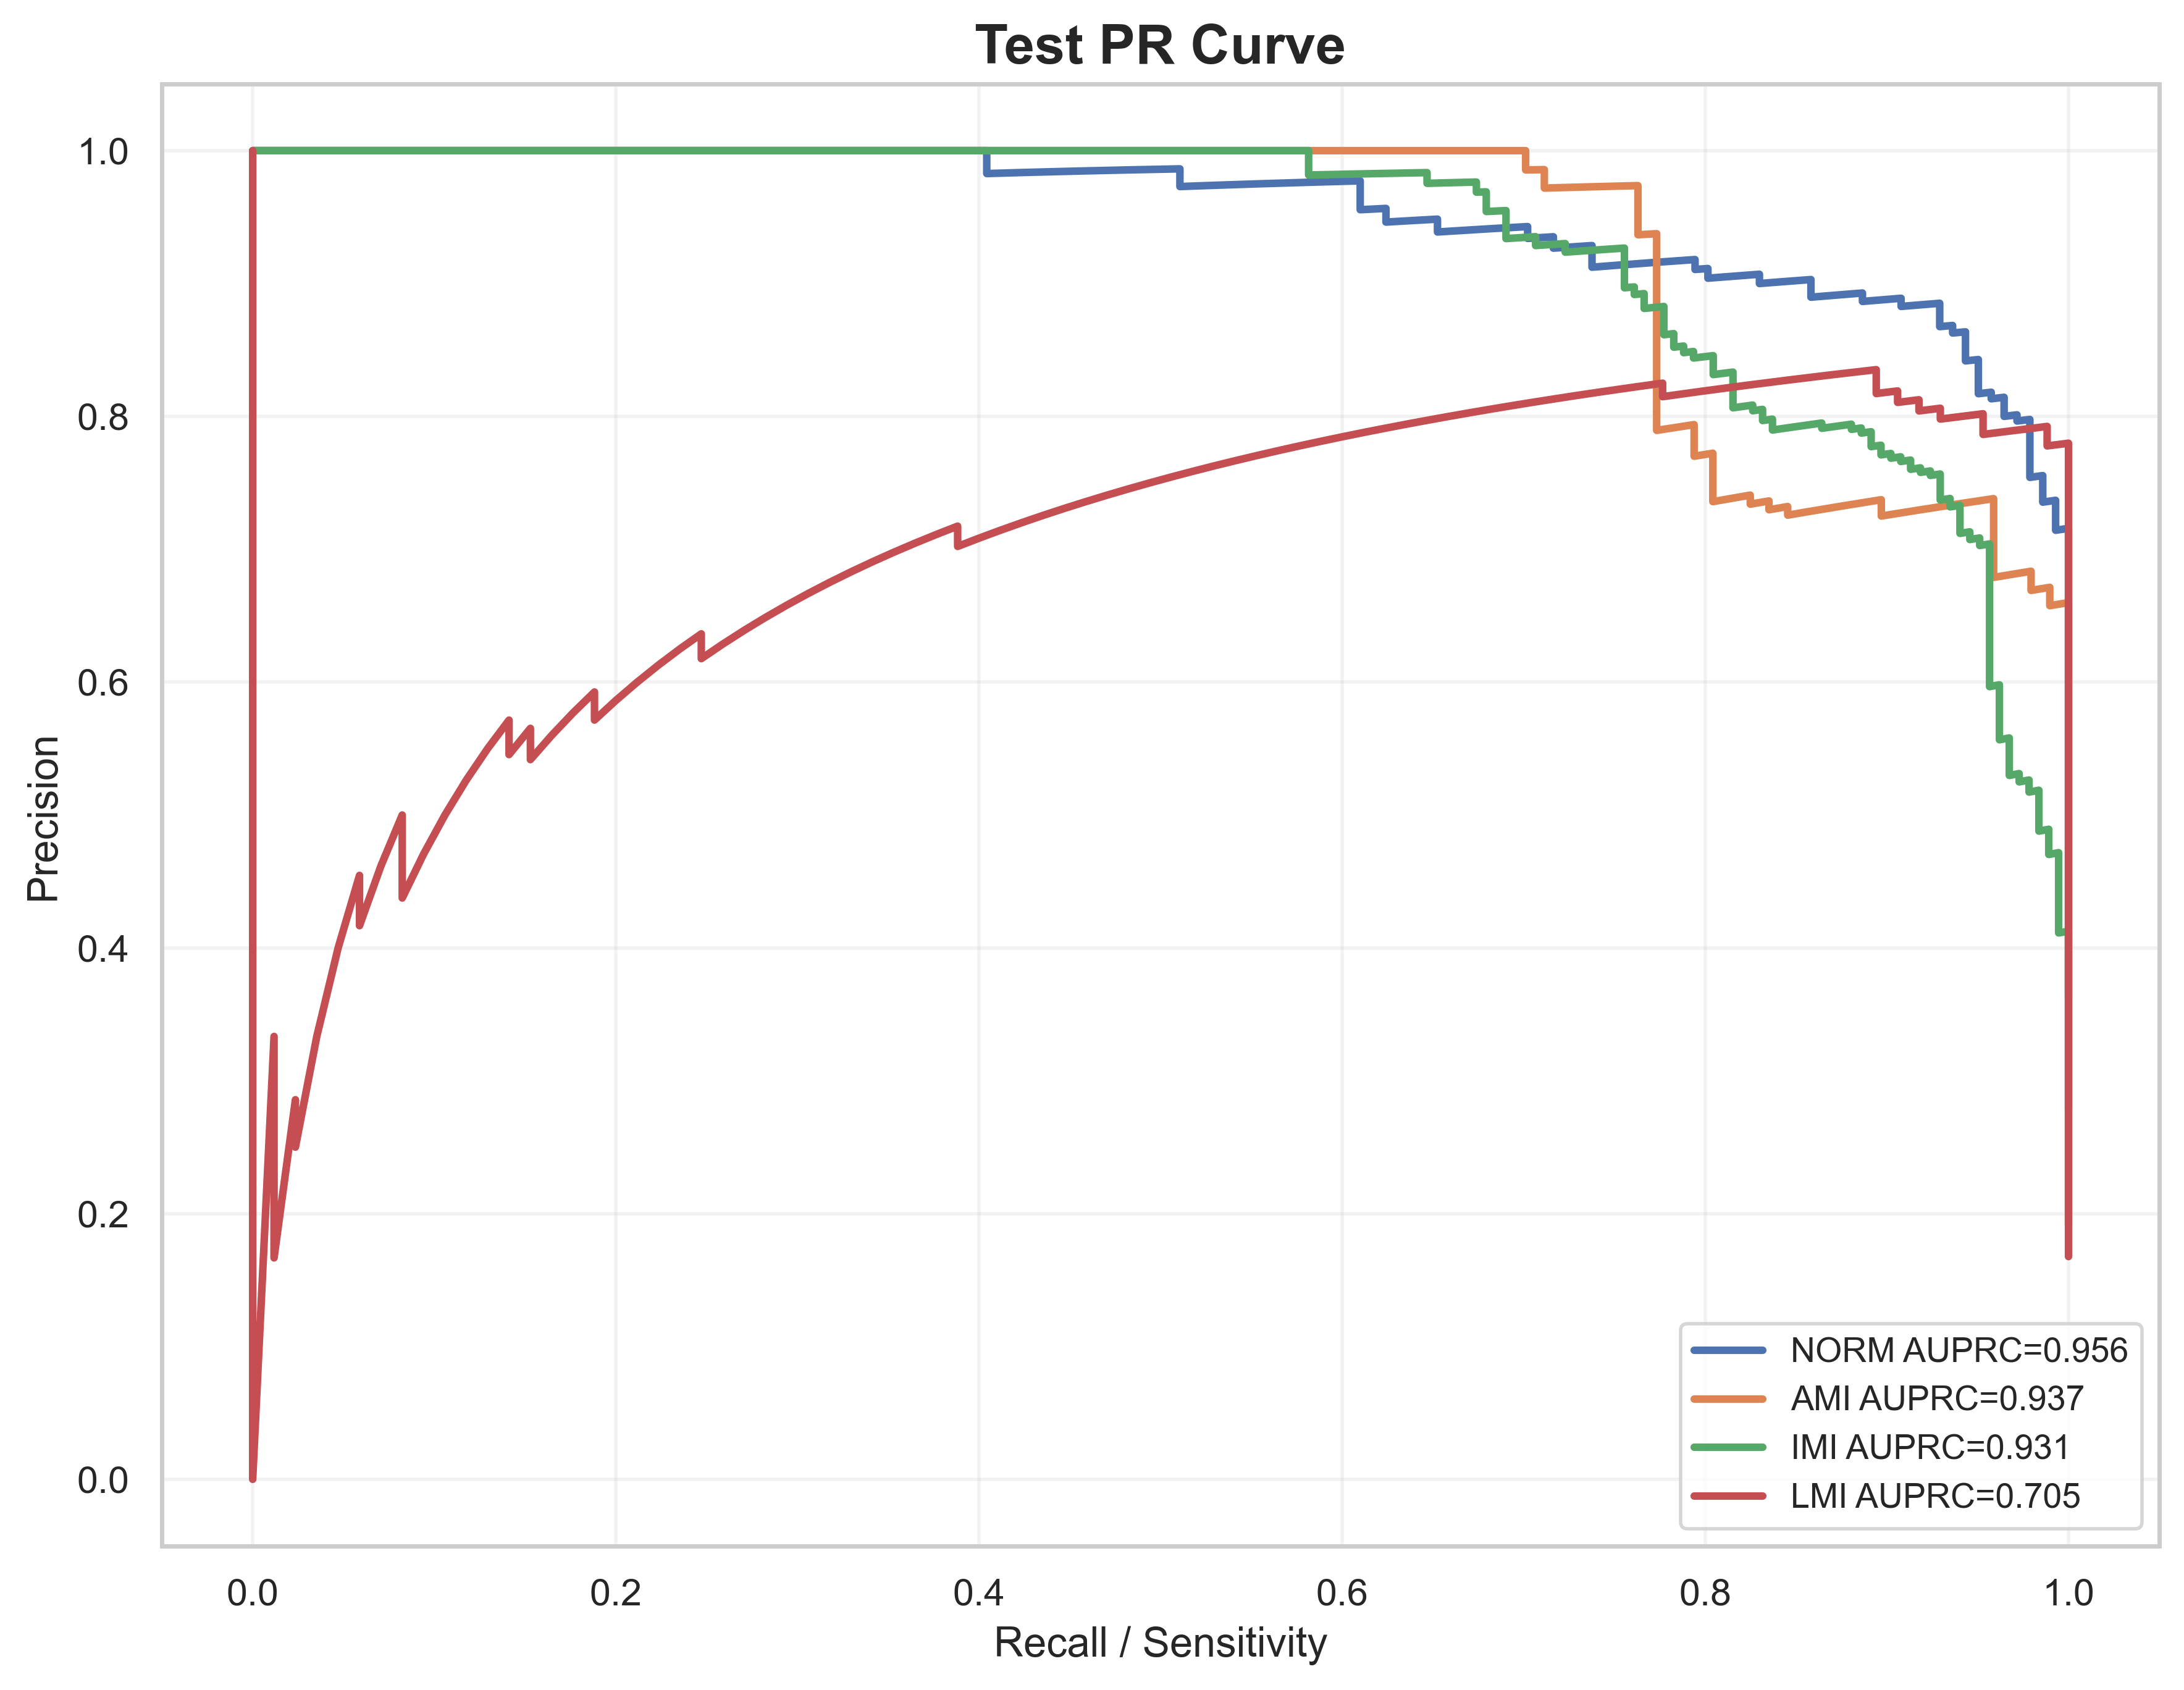

The data file committed next to this chart (first rows):
label, recall, precision, auprc
NORM, 1.0, 0.2781, 0.9556
NORM, 1.0, 0.2787, 0.9556
NORM, 1.0, 0.2792, 0.9556
NORM, 1.0, 0.2798, 0.9556
NORM, 1.0, 0.2803, 0.9556
NORM, 1.0, 0.2809, 0.9556
NORM, 1.0, 0.2814, 0.9556
NORM, 1.0, 0.282, 0.9556
NORM, 1.0, 0.2826, 0.9556
NORM, 1.0, 0.2831, 0.9556
NORM, 1.0, 0.2837, 0.9556
NORM, 1.0, 0.2843, 0.9556
NORM, 1.0, 0.2848, 0.9556
NORM, 1.0, 0.2854, 0.9556
NORM, 1.0, 0.286, 0.9556
NORM, 1.0, 0.2866, 0.9556
NORM, 1.0, 0.2872, 0.9556
NORM, 1.0, 0.2878, 0.9556
NORM, 1.0, 0.2883, 0.9556
NORM, 1.0, 0.2889, 0.9556
NORM, 1.0, 0.2895, 0.9556
NORM, 1.0, 0.2901, 0.9556
NORM, 1.0, 0.2907, 0.9556
NORM, 1.0, 0.2913, 0.9556
NORM, 1.0, 0.2919, 0.9556
NORM, 1.0, 0.2925, 0.9556
NORM, 1.0, 0.2931, 0.9556
NORM, 1.0, 0.2938, 0.9556
NORM, 1.0, 0.2944, 0.9556
NORM, 1.0, 0.295, 0.9556
NORM, 1.0, 0.2956, 0.9556
NORM, 1.0, 0.2962, 0.9556
NORM, 1.0, 0.2968, 0.9556
NORM, 1.0, 0.2975, 0.9556
NORM, 1.0, 0.2981, 0.9556
NORM, 1.0, 0.2987, 0.9556
NORM, 1.0, 0.2994, 0.9556
NORM, 1.0, 0.3, 0.9556
NORM, 1.0, 0.3006, 0.9556
NORM, 1.0, 0.3013, 0.9556
NORM, 1.0, 0.3019, 0.9556
NORM, 1.0, 0.3026, 0.9556
NORM, 1.0, 0.3032, 0.9556
NORM, 1.0, 0.3039, 0.9556
NORM, 1.0, 0.3045, 0.9556
NORM, 1.0, 0.3052, 0.9556
NORM, 1.0, 0.3059, 0.9556
NORM, 1.0, 0.3065, 0.9556
NORM, 1.0, 0.3072, 0.9556
NORM, 1.0, 0.3079, 0.9556
NORM, 1.0, 0.3085, 0.9556
NORM, 1.0, 0.3092, 0.9556
NORM, 1.0, 0.3099, 0.9556
NORM, 1.0, 0.3106, 0.9556
NORM, 1.0, 0.3113, 0.9556
NORM, 1.0, 0.3119, 0.9556
NORM, 1.0, 0.3126, 0.9556
NORM, 1.0, 0.3133, 0.9556
NORM, 1.0, 0.314, 0.9556
NORM, 1.0, 0.3147, 0.9556
... 1,972 more rows
